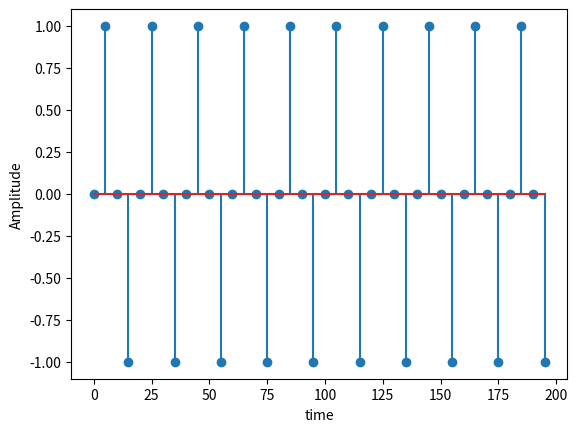

Generate this figure with matplotlib:
import matplotlib.pyplot as plt
import numpy as m
F=100
Fs=2000
n=m.arange(0,200,5)
A=m.sin((2*m.pi*F*n)/Fs)
plt.xlabel("time")
plt.ylabel("Amplitude")
plt.stem(n,A)
plt.show()
